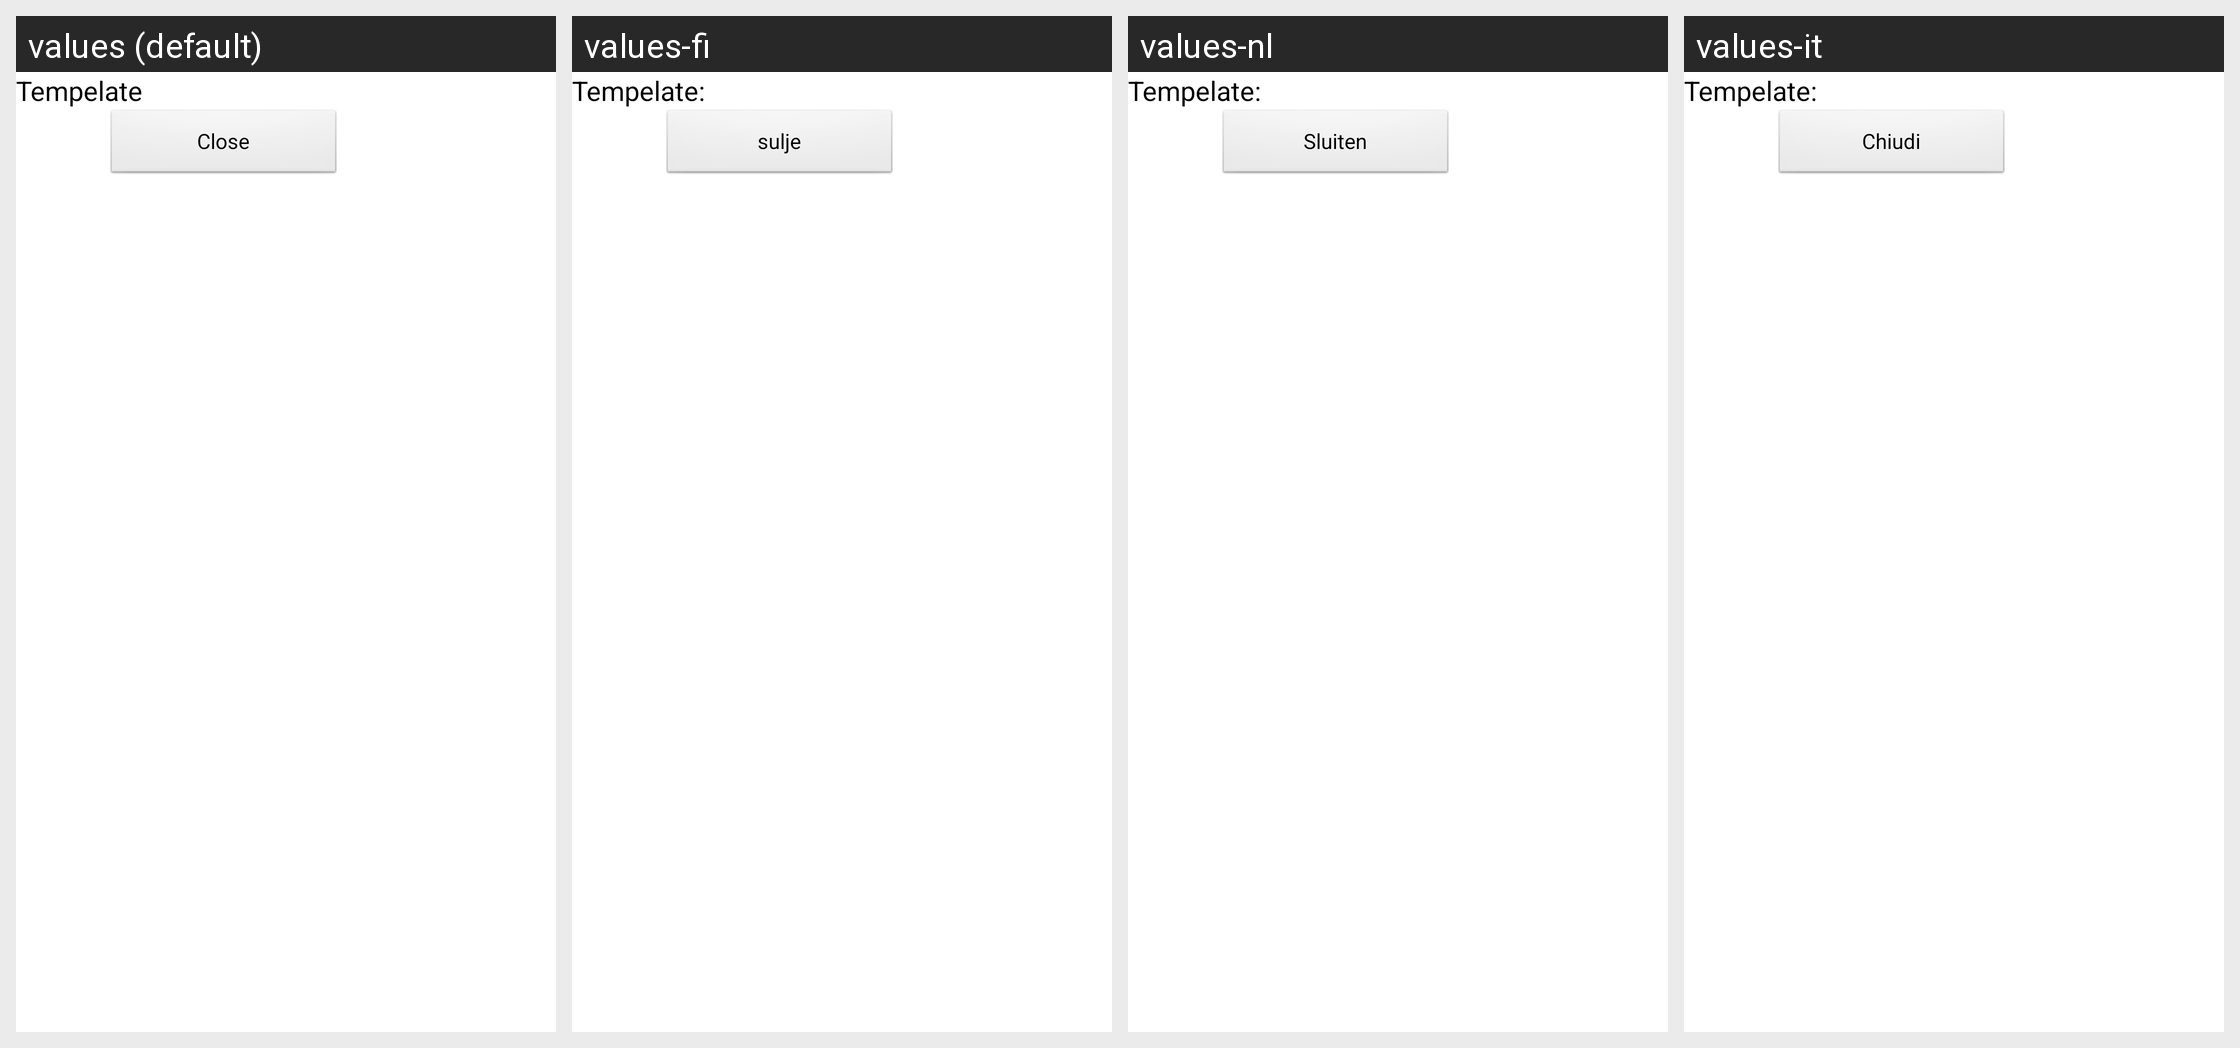

The same Android screen rendered under several of its app's locales, left to right. List the strings drawn on it with the default value and each locale's translation.
Android screen res/layout/more.xml rendered under 4 locales, left to right: values (default), values-fi, values-nl, values-it. Device: Nexus 5 (rendered at 1080×1920; each locale shown at half size, 540×960, under a caption strip naming it); theme AppTheme.
Other locales in the repository, not shown: values-de, values-fr, values-hi.
Strings drawn on this screen, with the default value and each locale's value (text and hints the layout hard-codes, and strings that could not be matched under every locale, appear in the picture but are not listed):

tempelate
  values: Tempelate
  values-fi: Tempelate:
  values-nl: Tempelate:
  values-it: Tempelate:

close
  values: Close
  values-fi: sulje
  values-nl: Sluiten
  values-it: Chiudi
